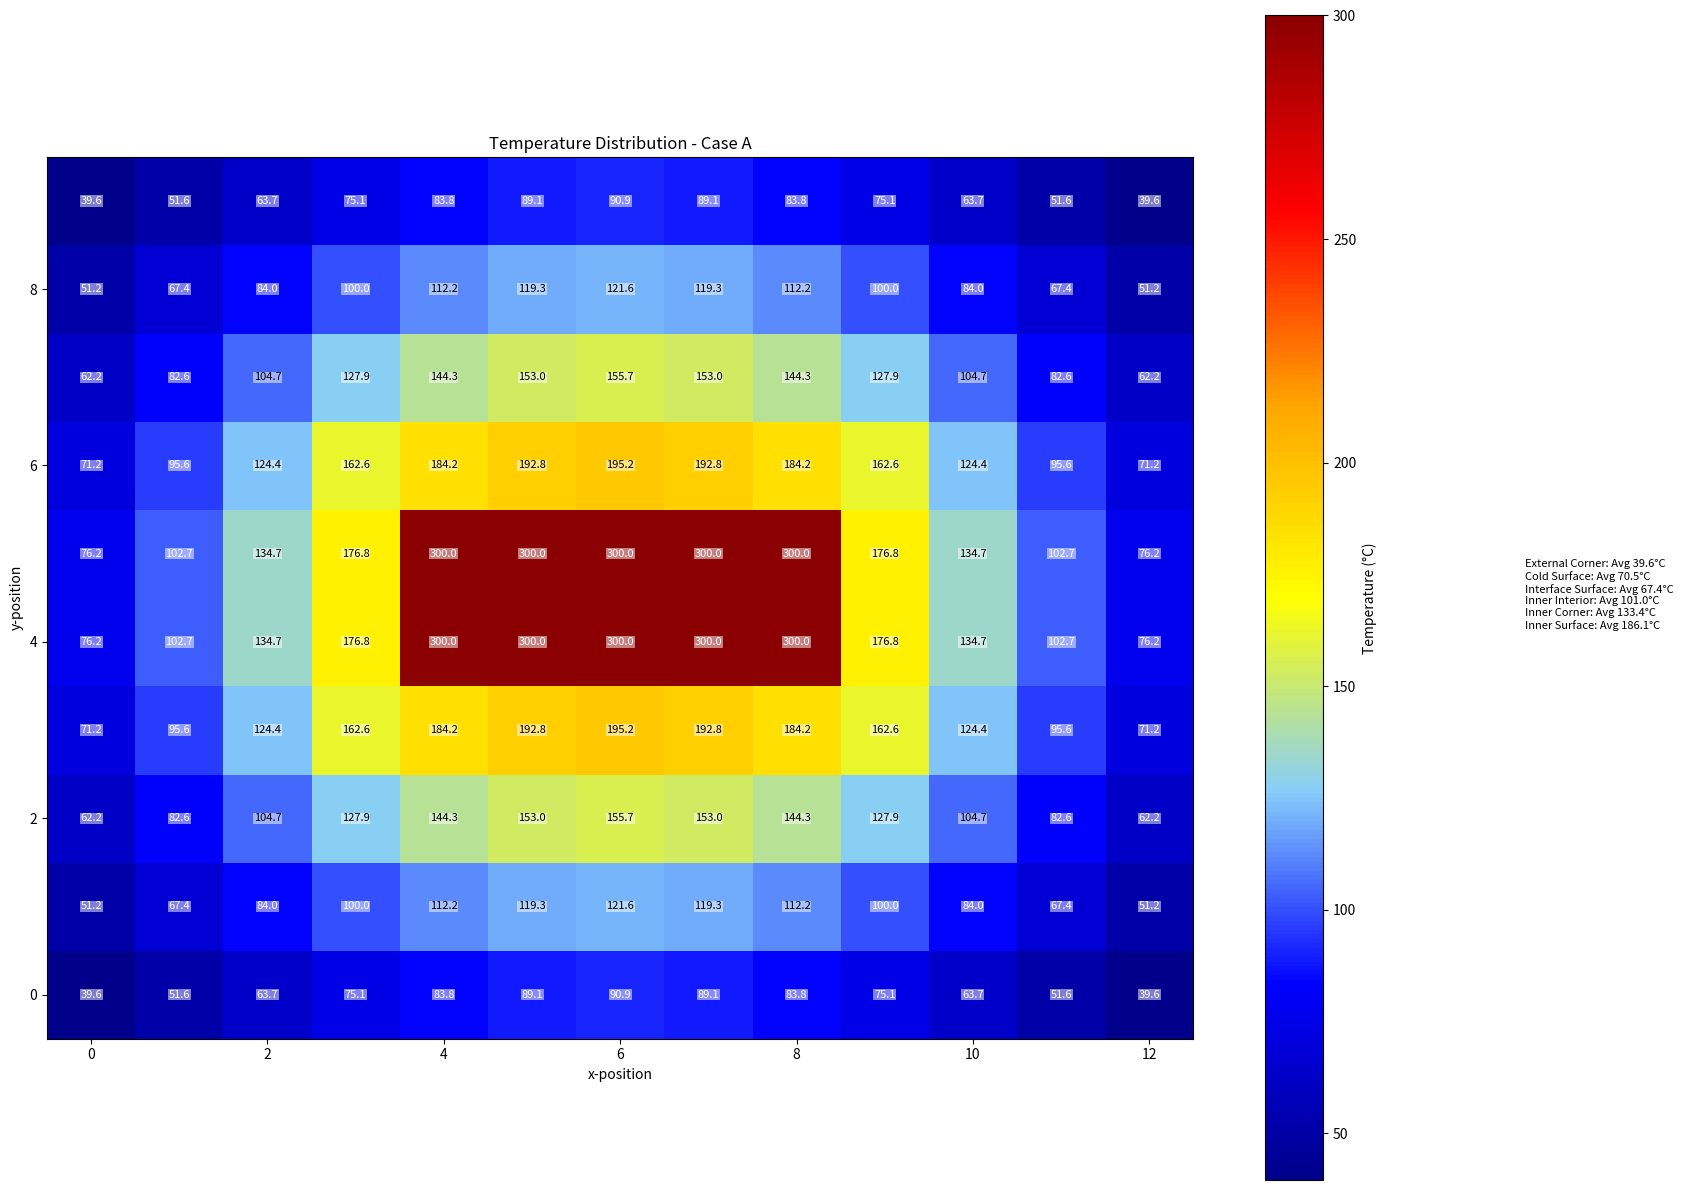
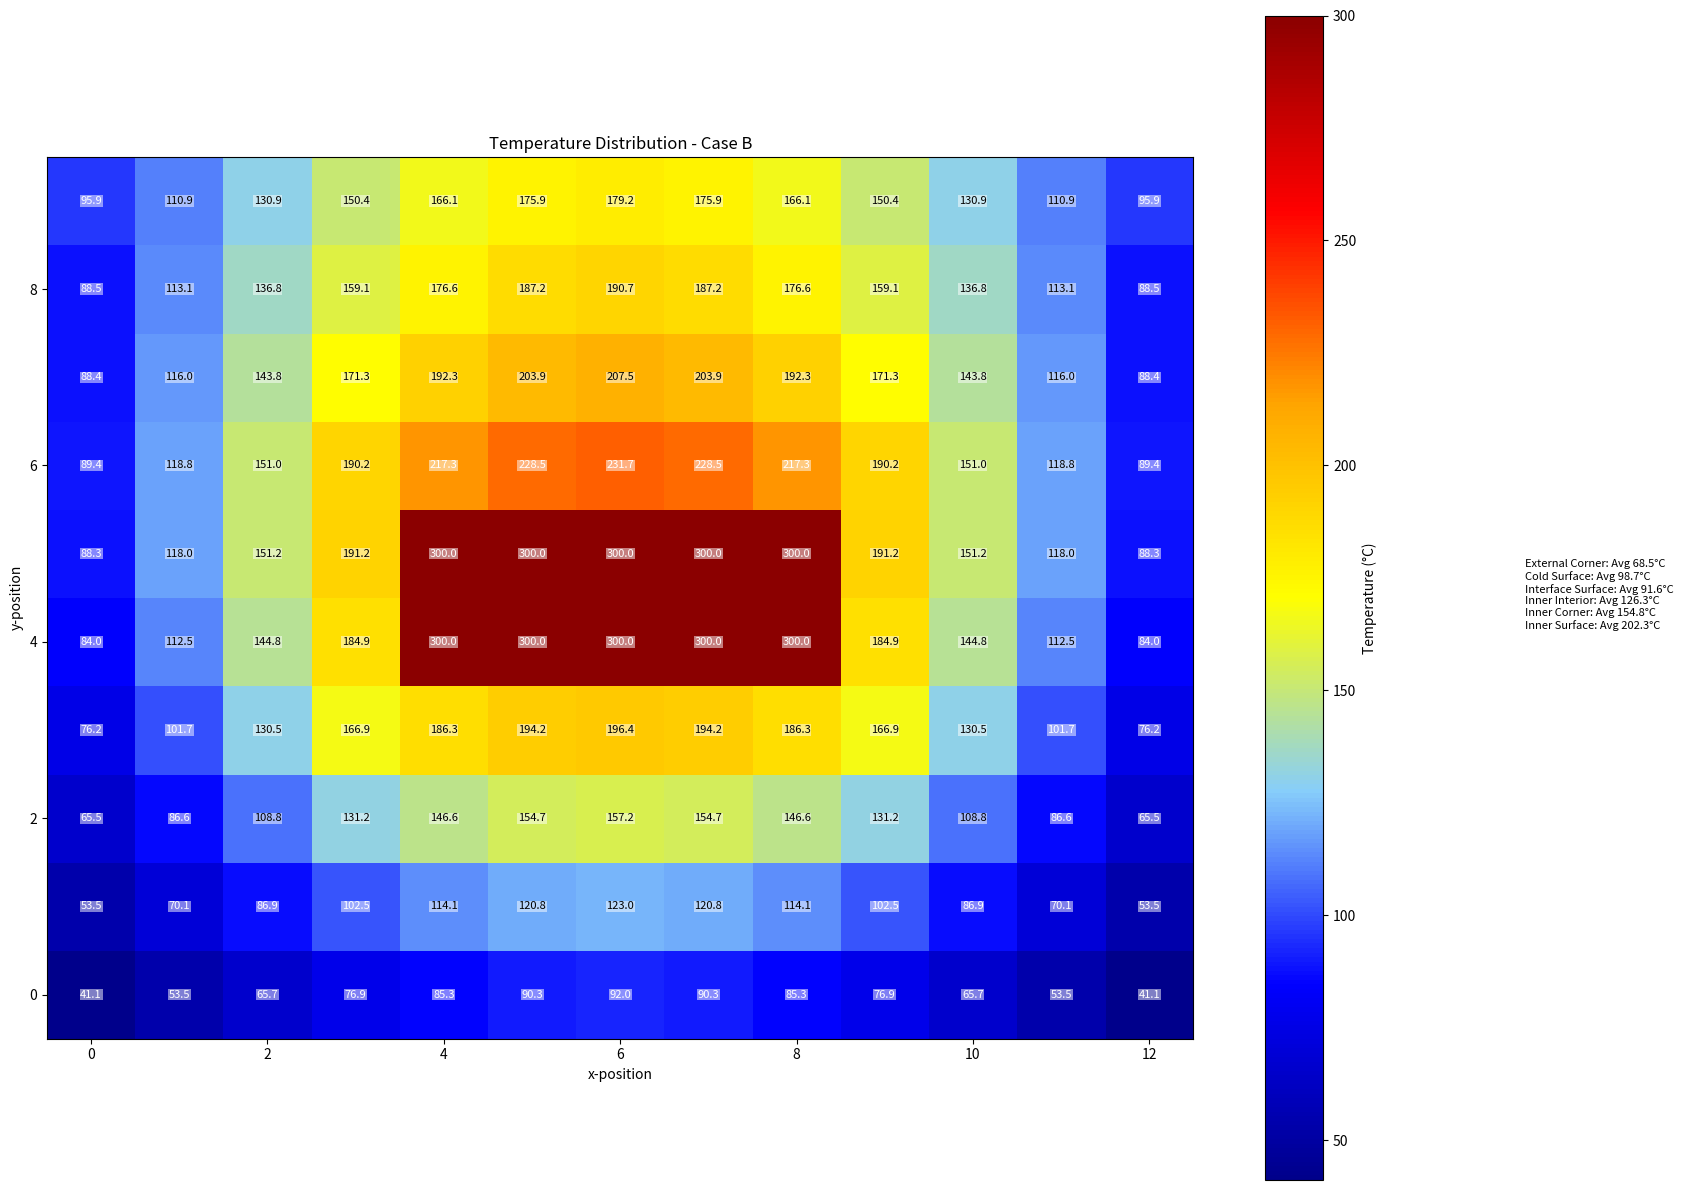

Write the Python code that produced these figures, in order.
import numpy as np
from scipy.sparse import lil_matrix, csc_matrix
from scipy.sparse.linalg import spsolve
import matplotlib.pyplot as plt
from enum import Enum
from typing import List, Tuple, Set
from matplotlib.colors import LinearSegmentedColormap

class NodeType(Enum):
    HOT_FLUID = -1
    EXTERNAL_CORNER = 1
    COLD_SURFACE = 2
    ROOM_SURFACE = 3
    OUTER_INTERIOR = 4
    INTERFACE_CORNER = 5
    INTERFACE_SURFACE = 6
    INNER_INTERIOR = 7
    INNER_CORNER = 8
    INNER_SURFACE = 9



class ChimneyAnalysis:
    def __init__(self, nx=13, ny=10, case='a', refinement_factor=1, grid_size=0.2):
        # Thermal properties
        self.T_cold = 4.0
        self.T_room = 24.0
        self.T_hot = 300.0
        self.h_cold = 25.0
        self.h_room = 4.0
        self.h_hot = 90.0
        self.k_inner = 45.0
        self.k_outer = 15.0
        
        # Grid properties
        self.base_nx = nx
        self.base_ny = ny
        self.refinement_factor = refinement_factor
        self.nx = (nx-1) * refinement_factor + 1
        self.ny = (ny-1) * refinement_factor + 1
        self.dx = grid_size / refinement_factor
        self.case = case.lower()
        
        # initialize grids
        base_node_types = self.setup_base_node_types()
        self.node_types = self.create_refined_grid(base_node_types, refinement_factor)
    
    def create_refined_grid(self, coarse_grid, refinement_factor=2):
        """Create a refined grid by first placing corners, then filling surfaces between them then filling the regions"""
        ny, nx = coarse_grid.shape
        refined_ny = (ny-1) * refinement_factor + 1
        refined_nx = (nx-1) * refinement_factor + 1
        refined_grid = np.zeros((refined_ny, refined_nx), dtype=int)
        
        # Step 1: Map corner points to their new positions in refined grid
        corner_mapping = {}  # Store original corner positions and their new positions
        for i in range(ny):
            for j in range(nx):
                if coarse_grid[i, j] in [NodeType.EXTERNAL_CORNER.value, 
                                    NodeType.INTERFACE_CORNER.value,
                                    NodeType.INNER_CORNER.value]:
                    # Calculate new position in refined grid
                    refined_i = i * refinement_factor
                    refined_j = j * refinement_factor
                    refined_grid[refined_i, refined_j] = coarse_grid[i, j]
                    corner_mapping[(i, j)] = (refined_i, refined_j)
        
        # Step 2: Fill surfaces between corners
        def fill_between(pos1, pos2, node_type):
            y1, x1 = pos1
            y2, x2 = pos2
            # If horizontal line
            if y1 == y2:
                for x in range(min(x1, x2) + 1, max(x1, x2)):
                    refined_grid[y1, x] = node_type
            # If vertical line
            elif x1 == x2:
                for y in range(min(y1, y2) + 1, max(y1, y2)):
                    refined_grid[y, x1] = node_type
        
        # Fill external surfaces
        # Get corners for each type
        external_corners = sorted([(i, j) for (i, j), type_val in corner_mapping.items() 
                                if coarse_grid[i, j] == NodeType.EXTERNAL_CORNER.value])
        interface_corners = sorted([(i, j) for (i, j), type_val in corner_mapping.items() 
                                if coarse_grid[i, j] == NodeType.INTERFACE_CORNER.value])
        inner_corners = sorted([(i, j) for (i, j), type_val in corner_mapping.items() 
                            if coarse_grid[i, j] == NodeType.INNER_CORNER.value])
        
        # Connect corners with surfaces
        for i in range(len(external_corners)):
            curr_corner = external_corners[i]
            for next_corner in external_corners[i+1:]:
                if curr_corner[0] == next_corner[0] or curr_corner[1] == next_corner[1]:
                    fill_between(corner_mapping[curr_corner], corner_mapping[next_corner], 
                            NodeType.COLD_SURFACE.value)
        
        for i in range(len(interface_corners)):
            curr_corner = interface_corners[i]
            for next_corner in interface_corners[i+1:]:
                if curr_corner[0] == next_corner[0] or curr_corner[1] == next_corner[1]:
                    fill_between(corner_mapping[curr_corner], corner_mapping[next_corner], 
                            NodeType.INTERFACE_SURFACE.value)
        
        for i in range(len(inner_corners)):
            curr_corner = inner_corners[i]
            for next_corner in inner_corners[i+1:]:
                if curr_corner[0] == next_corner[0] or curr_corner[1] == next_corner[1]:
                    fill_between(corner_mapping[curr_corner], corner_mapping[next_corner], 
                            NodeType.INNER_SURFACE.value)
        
        # Step 3: Fill regions
        # Get boundary coordinates for each region
        inner_y_min = min(corner_mapping[c][0] for c in inner_corners)
        inner_y_max = max(corner_mapping[c][0] for c in inner_corners)
        inner_x_min = min(corner_mapping[c][1] for c in inner_corners)
        inner_x_max = max(corner_mapping[c][1] for c in inner_corners)
        
        interface_y_min = min(corner_mapping[c][0] for c in interface_corners)
        interface_y_max = max(corner_mapping[c][0] for c in interface_corners)
        interface_x_min = min(corner_mapping[c][1] for c in interface_corners)
        interface_x_max = max(corner_mapping[c][1] for c in interface_corners)
        
        # Fill HOT_FLUID region (inside inner corners)
        for y in range(inner_y_min + 1, inner_y_max):
            for x in range(inner_x_min + 1, inner_x_max):
                if refined_grid[y, x] == 0:
                    refined_grid[y, x] = NodeType.HOT_FLUID.value
        
        # Fill INNER_INTERIOR region (between interface corners but not in HOT_FLUID)
        for y in range(interface_y_min + 1, interface_y_max):
            for x in range(interface_x_min + 1, interface_x_max):
                if refined_grid[y, x] == 0:  # Only fill zeros
                    refined_grid[y, x] = NodeType.INNER_INTERIOR.value
        
        # Fill OUTER_INTERIOR (any remaining zeros)
        for y in range(refined_ny):
            for x in range(refined_nx):
                if refined_grid[y, x] == 0:
                    refined_grid[y, x] = NodeType.OUTER_INTERIOR.value
        
        return refined_grid

    def setup_base_node_types(self):
        """Setup grid with just corner positions defined"""
        # Initialize empty grid
        base = np.zeros((self.base_ny, self.base_nx), dtype=int)
        
        external_corners = [
            (0, 0),
            (0, -1),
            (-1, 0),
            (-1, -1)
        ]
        
        interface_corners = [
            (1, 1),
            (1, -2),
            (-2, 1),
            (-2, -2)
        ]
        
        inner_corners = [
            (3, 3),
            (3, -4),
            (-4, 3),
            (-4, -4)
        ]
        
        for x, y in external_corners:
            base[y, x] = NodeType.EXTERNAL_CORNER.value
            
        for x, y in interface_corners:
            base[y, x] = NodeType.INTERFACE_CORNER.value
            
        for x, y in inner_corners:
            base[y, x] = NodeType.INNER_CORNER.value
        
        return base

    def get_node_number(self, x: int, y: int) -> int:
        """Convert x,y coordinates to node number.
        x: horizontal position (0 to nx-1)
        y: vertical position (0 to ny-1)"""
        return y * self.nx + x

    def get_convection_params(self, x: int, y: int) -> Tuple[float, float]:
        """Get convection parameters (h, T_inf) based on position and case.
        Parameters based on physical position (bottom-left origin)"""
        if self.case == 'b' and y == self.ny-1:  # Top surface for case B
            return self.h_room, self.T_room
        return self.h_cold, self.T_cold

    def get_corner_type(self, x: int, y: int) -> str:
        """Determine corner type based on position"""
        node_type = self.node_types[self.ny-1-y, x]  # Convert to array indices
        if node_type != NodeType.EXTERNAL_CORNER.value:
            return None

        is_left = (x == 0)
        is_right = (x == self.nx-1)
        is_bottom = (y == 0)
        is_top = (y == self.ny-1)
        
        if is_top and is_right: return 'tr'
        if is_top and is_left: return 'tl'
        if is_bottom and is_right: return 'br'
        if is_bottom and is_left: return 'bl'
        return None
    
    def get_node_type(self, x: int, y: int) -> int:
        """Get node type at physical coordinates (x,y)"""
        # Convert from physical coordinates to array indices
        array_y = self.ny - 1 - y
        return self.node_types[array_y, x]
    
    def get_neighbors(self, x: int, y: int) -> dict:
        """Get valid neighbor coordinates for a given position"""
        # Define all possible neighbors
        neighbors = {
            'n': (x, y+1),    # north: same x, y+1
            's': (x, y-1),    # south: same x, y-1
            'e': (x+1, y),    # east:  x+1, same y
            'w': (x-1, y)     # west:  x-1, same y
        }
        
        # Filter valid neighbors
        return {
            dir: pos for dir, pos in neighbors.items() 
            if 0 <= pos[0] < self.nx and 0 <= pos[1] < self.ny
            and self.get_node_type(pos[0], pos[1]) != NodeType.HOT_FLUID.value
        }

    def has_hot_fluid_neighbor(self, x: int, y: int) -> bool:
        """Check if any neighboring position has hot fluid"""
        neighbor_positions = [
            (x-1, y), (x+1, y),  # left, right
            (x, y-1), (x, y+1)   # below, above
        ]
        return (any(
            0 <= nx < self.nx and 0 <= ny < self.ny and 
            self.get_node_type(nx, ny) == NodeType.HOT_FLUID.value
            for nx, ny in neighbor_positions
        )or self.get_node_type(x,y) == NodeType.INNER_CORNER.value) 

    def set_node_equations(self, A, b, x, y):
        """Set equations for node at position (x,y)"""
        node_type = self.node_types[self.ny-1-y, x]  # Convert to array indices
        node = self.get_node_number(x, y)
        dx = self.dx
        
        print(f"Processing node at ({x},{y}) - Type: {NodeType(node_type).name}")
        
        if node_type == NodeType.HOT_FLUID.value:
            A[node, node] = 1
            b[node] = self.T_hot
            return

        # Get valid neighbors for this node
        neighbors = self.get_neighbors(x, y)
        print(f"  Valid neighbors: {neighbors}")

        # Handle different node types
        if node_type == NodeType.EXTERNAL_CORNER.value:
            k = self.k_outer
            h, T_inf = self.get_convection_params(x, y)
            corner_type = self.get_corner_type(x, y)
            
            # Define appropriate neighbors based on corner type
            if corner_type == 'tr':    valid_dirs = ['w', 's']
            elif corner_type == 'tl':   valid_dirs = ['e', 's']
            elif corner_type == 'br':   valid_dirs = ['w', 'n']
            elif corner_type == 'bl':   valid_dirs = ['e', 'n']
            else: raise ValueError(f"Invalid corner position at ({x},{y})")
            
            # Apply coefficients
            for dir, pos in neighbors.items():
                if dir in valid_dirs:
                    neighbor_node = self.get_node_number(*pos)
                    A[node, neighbor_node] = 1
                    
            A[node, node] = -2 * (((h * dx) / k) + 1)
            b[node] = (-2 * h * dx * T_inf )/ k # RHS term
            
        elif node_type == NodeType.INNER_CORNER.value:
            k = self.k_inner
            h = self.h_hot
            
            # Check which neighbors are hot fluid to determine corner orientation
            has_hot_fluid = {
                    dir: self.has_hot_fluid_neighbor(*pos)
                    for dir, pos in neighbors.items()
                }
            print(f"  Hot fluid neighbors: {has_hot_fluid}")
            
            # Based on equation 4.41: 2(T_{m-1,n} + T_{m,n+1}) + (T_{m+1,n} + T_{m,n-1})
            # For each possible orientation:
            corner_coeffs = {}
            if has_hot_fluid.get('n') and has_hot_fluid.get('e'):  # Hot fluid at north-east
                corner_coeffs = {'s': 2, 'w': 2, 'n': 1, 'e': 1}  # South and west get 2, others 1
            elif has_hot_fluid.get('n') and has_hot_fluid.get('w'):  # Hot fluid at north-west
                corner_coeffs = {'s': 2, 'e': 2, 'n': 1, 'w': 1}
            elif has_hot_fluid.get('s') and has_hot_fluid.get('e'):  # Hot fluid at south-east
                corner_coeffs = {'n': 2, 'w': 2, 's': 1, 'e': 1}
            elif has_hot_fluid.get('s') and has_hot_fluid.get('w'):  # Hot fluid at south-west
                corner_coeffs = {'n': 2, 'e': 2, 's': 1, 'w': 1}
            else:
                raise ValueError(f"Inner corner at ({x},{y}) not properly adjacent to hot fluid")
                
            print(f"  Corner coefficients: {corner_coeffs}")
            
            # Apply coefficients to neighbors
            for dir, pos in neighbors.items():
                neighbor_node = self.get_node_number(*pos)
                if dir in corner_coeffs:
                    A[node, neighbor_node] = corner_coeffs[dir]
                    
            # Central node coefficient: -2(3 + h∆x/k)
            A[node, node] = -2 * (3 + ((h * dx) / k))
            
            # Right hand side term: 2(h∆x/k)T_∞
            b[node] = (-2 * h * dx * self.T_hot) / k
            
        elif node_type == NodeType.INNER_SURFACE.value:
            k = self.k_inner
            h = self.h_hot
            
            # All possible directions
            all_dirs = {'n', 's', 'e', 'w'}
            # Get missing direction (this will be where hot fluid is)
            hot_dir = next(dir for dir in all_dirs if dir not in neighbors.keys())
            print(f"  Hot fluid direction (missing from neighbors): {hot_dir}")
            
            # Opposite direction to hot fluid gets double coefficient
            double_coef_dir = {
                'n': 's',
                's': 'n',
                'e': 'w',
                'w': 'e'
            }[hot_dir]
            
            # Parallel directions (perpendicular to hot fluid direction)
            single_coef_dirs = ['n', 's'] if hot_dir in ['e', 'w'] else ['e', 'w']
            
            print(f"  Double coef dir: {double_coef_dir}, Single coef dirs: {single_coef_dirs}")
            
            # Apply coefficients to existing neighbors
            for dir, pos in neighbors.items():
                neighbor_node = self.get_node_number(*pos)
                if dir == double_coef_dir:
                    A[node, neighbor_node] = 2
                elif dir in single_coef_dirs:
                    A[node, neighbor_node] = 1
                        
            A[node, node] = -2 * (((h * dx) / k) + 2)
            b[node] = -2 * h * dx * self.T_hot / k  # RHS term
            
        elif node_type in [NodeType.COLD_SURFACE.value, NodeType.ROOM_SURFACE.value]:
            k = self.k_outer
            h, T_inf = self.get_convection_params(x, y)
            
            # First check if node is actually on boundary
            if not (x == 0 or x == self.nx-1 or y == 0 or y == self.ny-1):
                # Treat as interface or interior node
                A[node, node] = -4  # Center node coefficient
                for _, pos in neighbors.items():
                    neighbor_node = self.get_node_number(*pos)
                    A[node, neighbor_node] = 1
                b[node] = 0
                return
            
            # All possible directions
            all_dirs = {'n', 's', 'e', 'w'}
    
            # Determine which direction the surface faces based on position
            if x == 0:           # Left surface
                surface_dir = 'w'
            elif x == self.nx-1: # Right surface
                surface_dir = 'e'
            elif y == 0:         # Bottom surface
                surface_dir = 's'
            elif y == self.ny-1: # Top surface
                surface_dir = 'n'
            else:
                raise ValueError(f"Surface node at ({x},{y}) not on boundary")
            double_coef_dir = {
                    'n': 's',
                    's': 'n',
                    'e': 'w',
                    'w': 'e'
                }[surface_dir]
            single_coef_dirs = ['n', 's'] if surface_dir in ['e', 'w'] else ['e', 'w']
            for dir, pos in neighbors.items():
                neighbor_node = self.get_node_number(*pos)
                if dir == double_coef_dir:
                    A[node, neighbor_node] = 2
                elif dir in single_coef_dirs:
                    A[node, neighbor_node] = 1
                    
            A[node, node] = -2 * (((h * dx) / k) + 2)
            b[node] = -2 * h * dx * T_inf / k
            
        elif node_type == NodeType.INNER_INTERIOR.value:
            # Standard 5-point stencil for interior nodes (Equation 4.29)
            # T_{m,n+1} + T_{m,n-1} + T_{m+1,n} + T_{m-1,n} - 4T_{m,n} = 0
            A[node, node] = -4  # Center node coefficient
            for _, pos in neighbors.items():
                neighbor_node = self.get_node_number(*pos)
                A[node, neighbor_node] = 1  # Neighbor coefficients
            b[node] = 0  # RHS term

        elif node_type == NodeType.INTERFACE_SURFACE.value:
            # Get material properties on either side of interface
            k1 = self.k_inner
            k2 = self.k_outer
            
            # Determine interface orientation (vertical or horizontal)
            # All possible directions
            all_dirs = {'n', 's', 'e', 'w'}
            # Find which neighbors are inner vs outer material
            inner_neighbors = set()
            outer_neighbors = set()
            for dir, pos in neighbors.items():
                neighbor_type = self.get_node_type(*pos)
                if neighbor_type in [NodeType.INNER_INTERIOR.value, NodeType.INNER_SURFACE.value, NodeType.INNER_CORNER.value]:
                    inner_neighbors.add(dir)
                else:
                    outer_neighbors.add(dir)
            
            # For vertical interface (east-west neighbors are different materials)
            if 'e' in inner_neighbors and 'w' in outer_neighbors or 'w' in inner_neighbors and 'e' in outer_neighbors:
                # Apply harmonic mean for east-west conduction
                k_harmonic = 2 * k1 * k2 / (k1 + k2)
                # Regular averaging for north-south conduction
                k_avg = (k1 + k2) / 2
                
                for dir, pos in neighbors.items():
                    neighbor_node = self.get_node_number(*pos)
                    if dir in ['e', 'w']:
                        A[node, neighbor_node] = 1/k_harmonic * (1 / (dx * dx))
                    else:  # 'n', 's'
                        A[node, neighbor_node] = 1/k_avg * (1 / (dx * dx))
                A[node, node] = -2 * (1/k_harmonic + 1/k_avg) * (1 / (dx * dx))
                
            # For horizontal interface (north-south neighbors are different materials)
            else:
                # Apply harmonic mean for north-south conduction
                k_harmonic = 2 * k1 * k2 / (k1 + k2)
                # Regular averaging for east-west conduction
                k_avg = (k1 + k2) / 2
                
                for dir, pos in neighbors.items():
                    neighbor_node = self.get_node_number(*pos)
                    if dir in ['n', 's']:
                        A[node, neighbor_node] = 1/k_harmonic * (1 / (dx * dx))
                    else:  # 'e', 'w'
                        A[node, neighbor_node] = 1/k_avg * (1 / (dx * dx))
                A[node, node] = -2 * (1/k_harmonic + 1/k_avg) * (1 / (dx * dx))
            
            b[node] = 0  # No heat generation at interface

        elif node_type == NodeType.INTERFACE_CORNER.value:
            k1 = self.k_inner
            k2 = self.k_outer
            k_harmonic = 2 * k1 * k2 / (k1 + k2)
            
            # Identify corner type based on neighboring materials
            inner_neighbors = set()
            outer_neighbors = set()
            for dir, pos in neighbors.items():
                neighbor_type = self.get_node_type(*pos)
                if neighbor_type in [NodeType.INNER_INTERIOR.value, NodeType.INNER_SURFACE.value, NodeType.INNER_CORNER.value]:
                    inner_neighbors.add(dir)
                else:
                    outer_neighbors.add(dir)
            
            # Apply appropriate coefficients based on corner configuration
            for dir, pos in neighbors.items():
                neighbor_node = self.get_node_number(*pos)
                if dir in inner_neighbors:
                    A[node, neighbor_node] = 1/k1 * (1 / (dx * dx))
                else:
                    A[node, neighbor_node] = 1/k2 * (1 / (dx * dx))
            
            # Central coefficient combines both materials' effects
            A[node, node] = -1 * (len(inner_neighbors)/k1 + len(outer_neighbors)/k2) * (1 / (dx * dx))
            b[node] = 0  # No heat generation at interface corner

        elif node_type == NodeType.OUTER_INTERIOR.value:
            # Standard 5-point stencil for interior nodes but with k_outer
            k = self.k_outer
            A[node, node] = -4  # Center node coefficient
            for _, pos in neighbors.items():
                neighbor_node = self.get_node_number(*pos)
                A[node, neighbor_node] = 1  # Neighbor coefficients
            b[node] = 0  # RHS term


    def create_system(self):
        """Create the system matrix and RHS vector."""
        n = self.nx * self.ny
        A = lil_matrix((n, n))
        b = np.zeros(n)
        
        # Loop starting from top-left, moving right and then down
        for y in range(self.ny-1, -1, -1):  # Start from ny-1 down to 0
            for x in range(self.nx):         # Left to right
                self.set_node_equations(A, b, x, y)
        
        return csc_matrix(A), b

    def solve(self):
        """Solve the system for temperature distribution."""
        A, b = self.create_system()
        print("A:\n",A)
        print("b:\n",b)
        T = spsolve(A, b)
        return T.reshape((self.ny, self.nx))

    def plot_solution(self, T):
        """Plot the temperature distribution."""
        plt.figure(figsize=(15, 12))
        
        # Create custom colormap
        colors = ['darkblue', 'blue', 'lightskyblue', 'yellow', 'orange', 'red', 'darkred']
        custom_cmap = LinearSegmentedColormap.from_list("custom", colors, N=256)
        
        # Plot temperature distribution
        im = plt.imshow(T, cmap=custom_cmap, origin='lower')
        plt.colorbar(im, label='Temperature (°C)')
        plt.title(f'Temperature Distribution - Case {self.case.upper()}')
        
        # Add temperature values
        for y in range(self.ny):
            for x in range(self.nx):
                temp_value = T[y, x]
                temp_norm = (temp_value - T.min()) / (T.max() - T.min())
                text_color = 'black' if 0.25 < temp_norm < 0.65 else 'white'
                
                plt.text(x, y, f'{temp_value:.1f}', 
                        ha='center', va='center',
                        color=text_color, fontsize=8,
                        bbox=dict(facecolor='white', alpha=0.5, 
                                edgecolor='none', pad=0.5))
        
        # Add node type legend
        node_types = {
            'Hot Fluid': 0,
            'External Corner': 1,
            'Cold Surface': 2,
            'Room Surface': 3,
            'Interface Corner': 4,
            'Interface Surface': 5,
            'Inner Interior': 6,
            'Inner Corner': 7,
            'Inner Surface': 9
        }
        
        legend_elements = []
        for name, value in node_types.items():
            mask = self.node_types == value
            if np.any(mask):
                avg_temp = np.mean(T[mask])
                legend_elements.append(f'{name}: Avg {avg_temp:.1f}°C')
        
        plt.figtext(1.02, 0.5, '\n'.join(legend_elements), 
                   fontsize=8, va='center')
        
        plt.xlabel('x-position')
        plt.ylabel('y-position')
        plt.tight_layout()
        plt.show()

def main():
    print("\nSolving Case A...")
    solver_a = ChimneyAnalysis(case='a')
    T_a = solver_a.solve()
    solver_a.plot_solution(T_a)

    print("\nSolving Case B...")
    solver_b = ChimneyAnalysis(case='b')
    T_b = solver_b.solve()
    solver_b.plot_solution(T_b)

if __name__ == "__main__":
    main()
